Image classification data set "Dataset" (ndikrp/Balanzio on GitHub). Class labels (10): ayam goreng, capcay, daging rendang, gudeg, mie goreng, nasi goreng, sate ayam, soto lamongan, tahu sumedang, tempe goreng.

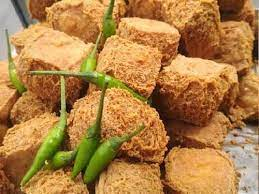
Label: tahu sumedang

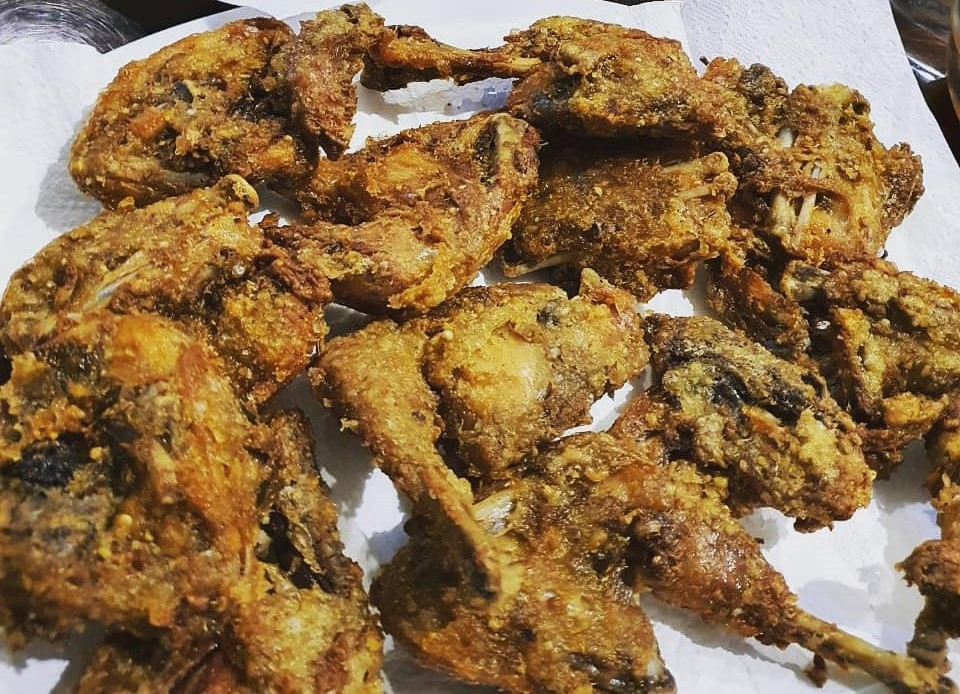
Label: ayam goreng

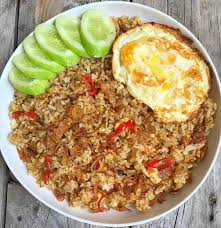
Label: nasi goreng

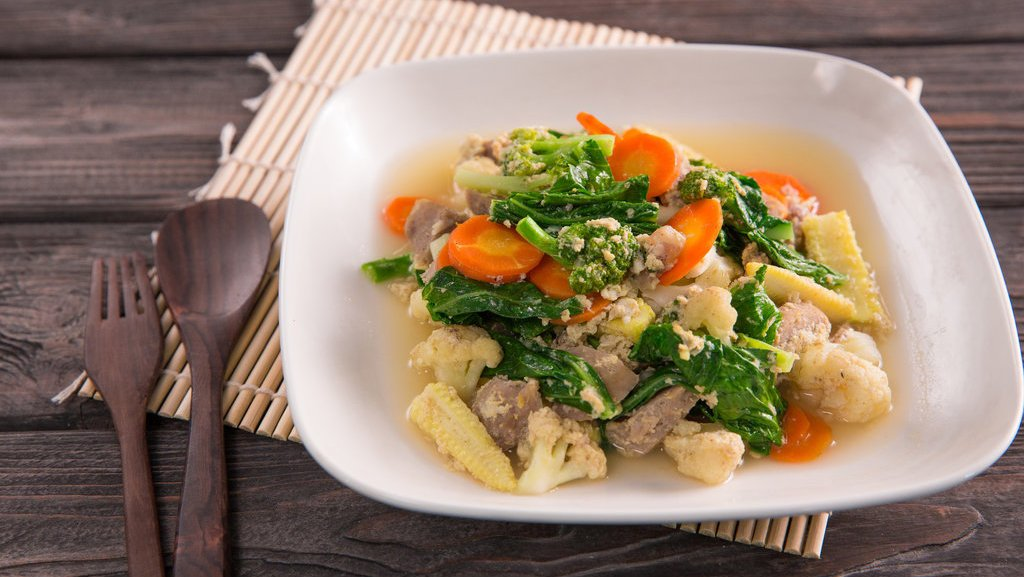
Label: capcay

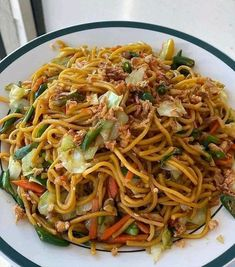
Label: mie goreng

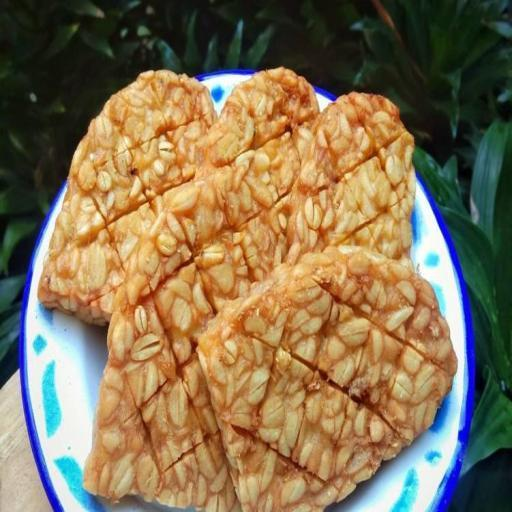
Label: tempe goreng
